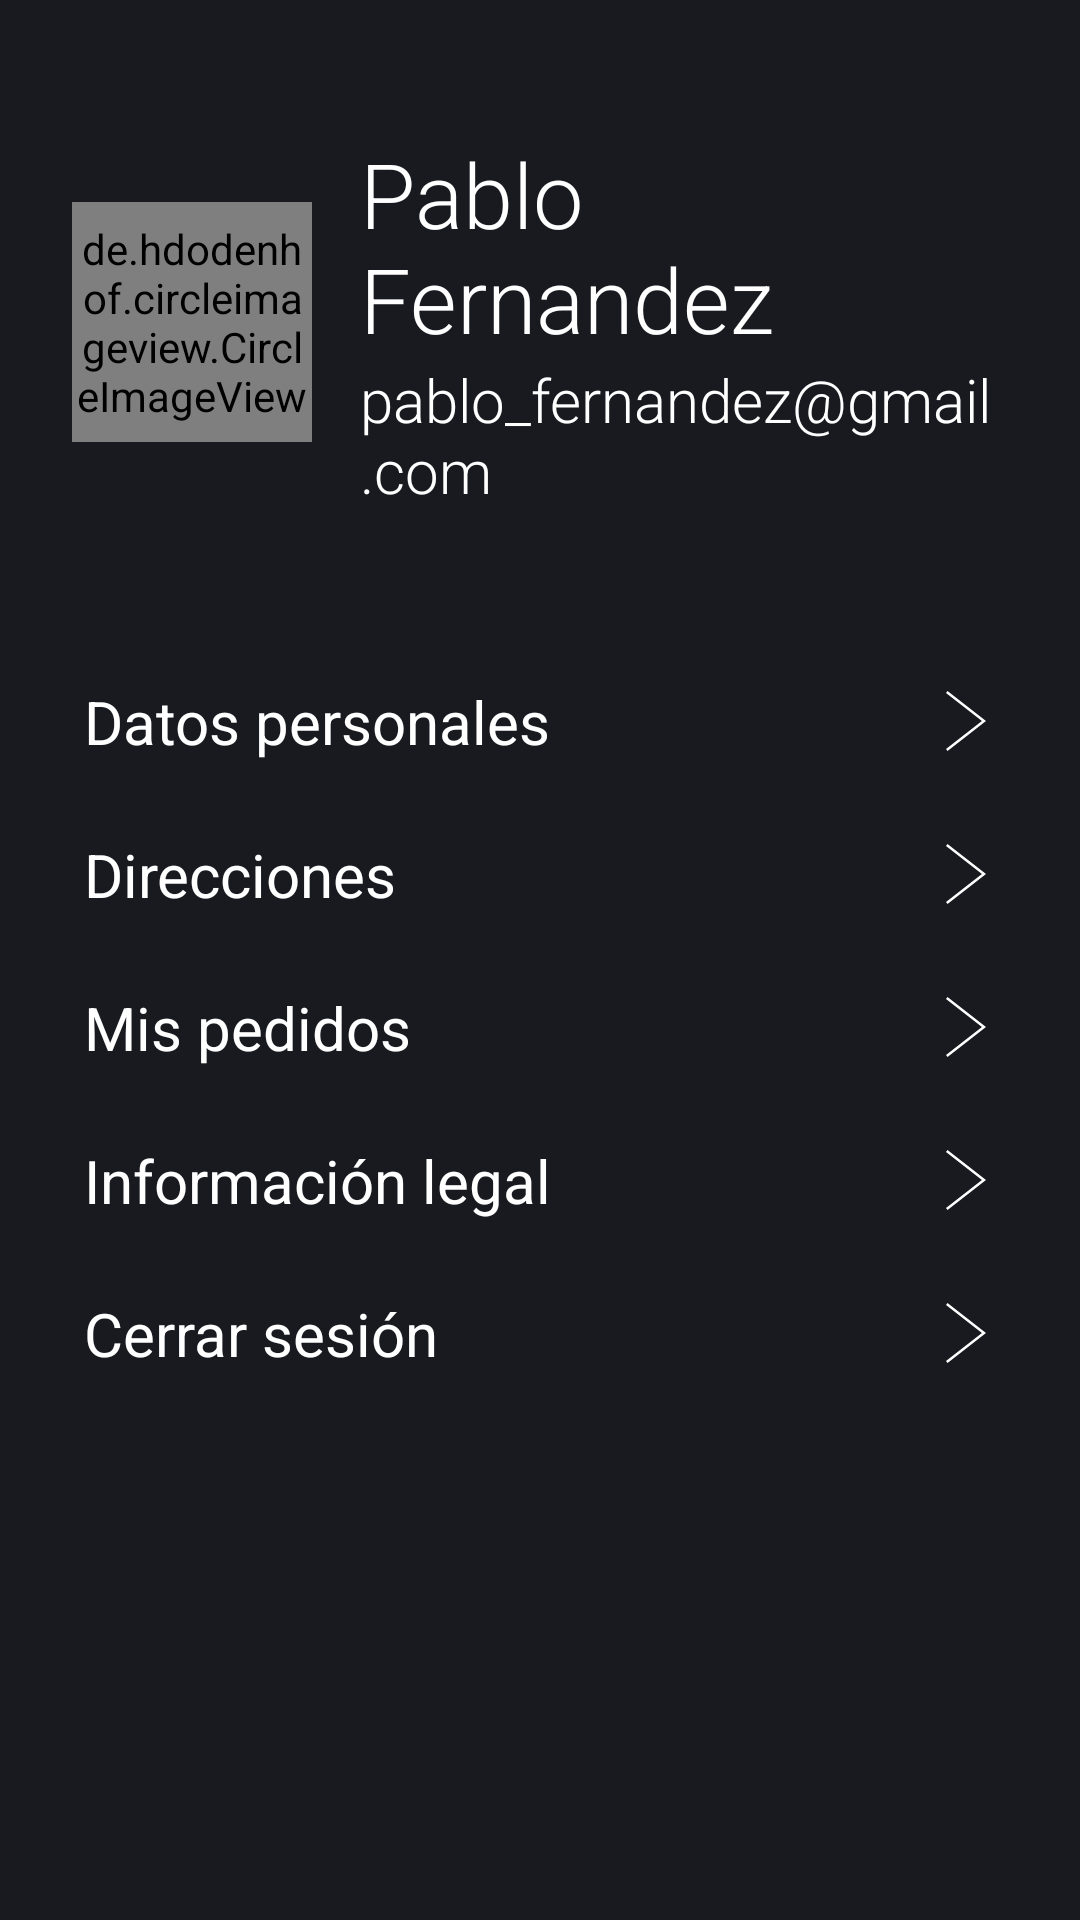

Write the Android layout XML for this screen, with the resource values it uses.
<!-- AndroidManifest.xml: application theme Theme.Food_front -->
<!-- res/layout/fragment_profile.xml -->
<LinearLayout
    xmlns:android="http://schemas.android.com/apk/res/android"
    xmlns:app="http://schemas.android.com/apk/res-auto"
    android:layout_width="match_parent"
    android:layout_height="match_parent"
    android:orientation="vertical"
    android:background="@color/bg_dark"
    android:padding="16dp">

    
    <LinearLayout
        android:layout_width="match_parent"
        android:layout_height="183dp"
        android:gravity="center_vertical"
        android:orientation="horizontal"
        android:padding="8dp">

        
        <de.hdodenhof.circleimageview.CircleImageView
            android:id="@+id/profile_image"
            android:layout_width="80dp"
            android:layout_height="80dp"
            android:layout_marginEnd="16dp"
            android:src="@drawable/default_profile"
            app:civ_border_width="2dp"
            app:civ_border_color="@color/bottom_nav_dark_selected"/>

        <LinearLayout
            android:layout_width="wrap_content"
            android:layout_height="wrap_content"
            android:orientation="vertical">

            <TextView
                android:id="@+id/user_name"
                android:layout_width="wrap_content"
                android:layout_height="wrap_content"
                android:fontFamily="sans-serif-light"
                android:text="Pablo Fernandez"
                android:textColor="@color/white"
                android:textSize="30sp" />

            <TextView
                android:id="@+id/user_email"
                android:layout_width="wrap_content"
                android:layout_height="wrap_content"
                android:fontFamily="sans-serif-light"
                android:text="pablo_fernandez@gmail.com"
                android:textColor="@color/white"
                android:textSize="20sp" />

        </LinearLayout>
    </LinearLayout>

    
    <LinearLayout
        android:layout_width="match_parent"
        android:layout_height="421dp"
        android:orientation="vertical"
        android:paddingTop="16dp">

        <TextView
            android:id="@+id/personal_data"
            android:layout_width="match_parent"
            android:layout_height="wrap_content"
            android:background="?android:attr/selectableItemBackground"
            android:drawableEnd="@drawable/angle_right_thin"
            android:drawableTint="@android:color/white"
            android:drawablePadding="16dp"
            android:padding="12dp"
            android:text="Datos personales"
            android:textColor="@color/white"
            android:textSize="20sp" />

        <TextView
            android:id="@+id/manage_addresses"
            android:layout_width="match_parent"
            android:layout_height="wrap_content"
            android:background="?android:attr/selectableItemBackground"
            android:drawableEnd="@drawable/angle_right_thin"
            android:drawableTint="@android:color/white"
            android:drawablePadding="16dp"
            android:padding="12dp"
            android:text="Direcciones"
            android:textColor="@color/white"
            android:textSize="20sp" />

        <TextView
            android:id="@+id/view_orders"
            android:layout_width="match_parent"
            android:layout_height="wrap_content"
            android:background="?android:attr/selectableItemBackground"
            android:drawableEnd="@drawable/angle_right_thin"
            android:drawableTint="@android:color/white"
            android:drawablePadding="16dp"
            android:padding="12dp"
            android:text="Mis pedidos"
            android:textColor="@color/white"
            android:textSize="20sp" />

        <TextView
            android:id="@+id/legal_info"
            android:layout_width="match_parent"
            android:layout_height="wrap_content"
            android:background="?android:attr/selectableItemBackground"
            android:drawableEnd="@drawable/angle_right_thin"
            android:drawableTint="@android:color/white"
            android:drawablePadding="16dp"
            android:padding="12dp"
            android:text="Información legal"
            android:textColor="@color/white"
            android:textSize="20sp" />

        <TextView
            android:id="@+id/logout"
            android:layout_width="match_parent"
            android:layout_height="wrap_content"
            android:background="?android:attr/selectableItemBackground"
            android:drawableEnd="@drawable/angle_right_thin"
            android:drawableTint="@android:color/white"
            android:drawablePadding="16dp"
            android:padding="12dp"
            android:text="Cerrar sesión"
            android:textColor="@color/white"
            android:textSize="20sp" />
    </LinearLayout>

    <Button
        android:id="@+id/btn_delete_account"
        android:layout_width="match_parent"
        android:layout_height="wrap_content"
        android:layout_marginTop="24dp"
        android:backgroundTint="@color/bottom_nav_dark_selected"
        android:text="Eliminar cuenta"
        android:textColor="@color/white"
        android:textSize="18sp" />
</LinearLayout>
<!-- resources referenced by this layout -->
<resources>
  <color name="bg_dark">#181A20</color>
  <color name="bottom_nav_dark_selected">#FF9800</color>
  <color name="white">#FFFFFFFF</color>
  <!-- drawable angle_right_thin (drawable) -->
  <vector xmlns:android="http://schemas.android.com/apk/res/android" android:height="20dp" android:viewportHeight="24" android:viewportWidth="24" android:width="20dp">
        
      <path android:fillColor="#FF000000" android:fillType="evenOdd" android:pathData="M4,0.755l14.374,11.245 -14.374,11.219 0.619,0.781 15.381,-12 -15.391,-12 -0.609,0.755z"/>
      
  </vector>
  <!-- drawable default_profile (drawable) -->
  <?xml version="1.0" encoding="utf-8"?>
  <shape xmlns:android="http://schemas.android.com/apk/res/android"
      android:shape="oval">
      <solid android:color="#FE9A43" />
      <size
          android:width="40dp"
          android:height="40dp" />
      <padding
          android:bottom="4dp"
          android:left="4dp"
          android:right="4dp"
          android:top="4dp" />
  </shape>
  <style name="Theme.Food_front" parent="Base.Theme.Food_front" />
  <style name="Base.Theme.Food_front" parent="Theme.Material3.DayNight.NoActionBar">
          
          
          <item name="android:activityOpenEnterAnimation">@android:anim/fade_in</item>
          <item name="android:statusBarColor">@color/bg_dark</item>
          <item name="android:windowLightStatusBar">false</item>
      </style>
</resources>
